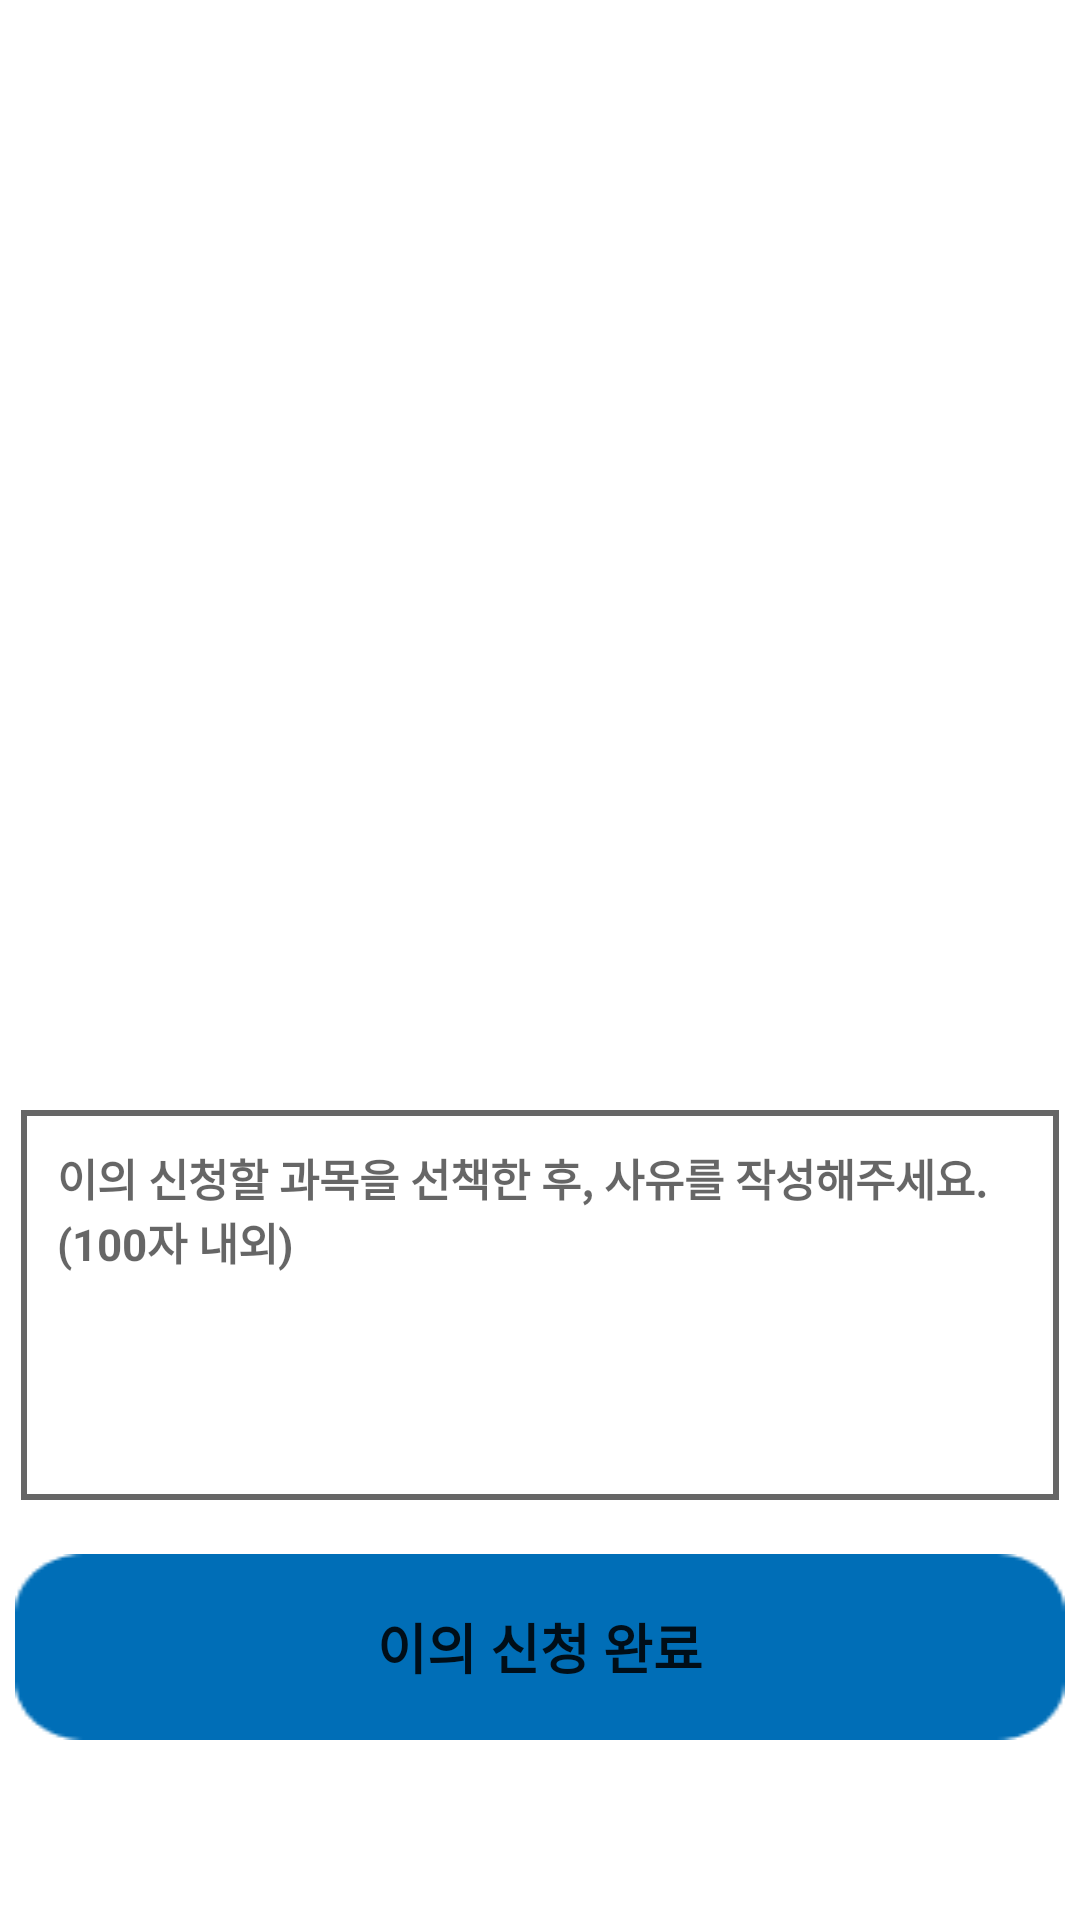

Here is an Android app screen rendered from its layout file. Give the layout XML and the strings, colors and styles it references.
<!-- AndroidManifest.xml: application theme Theme.Attendence -->
<!-- res/layout/fragment_appeal_s.xml -->
<?xml version="1.0" encoding="utf-8"?>
<FrameLayout xmlns:android="http://schemas.android.com/apk/res/android"
    xmlns:tools="http://schemas.android.com/tools"
    android:layout_width="match_parent"
    android:layout_height="match_parent"
    tools:context=".appealS">

    

    <LinearLayout
        android:layout_width="wrap_content"
        android:layout_height="wrap_content"
        android:orientation="horizontal"
        android:layout_marginStart="20dp"
        android:layout_marginTop="20dp"
        android:layout_gravity="top|start">

    </LinearLayout>
    
    <androidx.recyclerview.widget.RecyclerView
        android:id="@+id/recyclerView_s"
        android:layout_width="match_parent"
        android:layout_height="wrap_content"
        android:layout_marginStart="20dp"
        android:layout_marginEnd="20dp"
        android:layout_marginTop="80dp"
        android:padding="10dp"/>

    
    <LinearLayout
        android:id="@+id/student_appeal_editbox"
        android:layout_width="346dp"
        android:layout_height="130dp"
        android:layout_gravity="center|bottom"
        android:layout_marginBottom="140dp"
        android:background="@drawable/appeal_box"
        android:padding="12dp">

        <EditText

            android:layout_width="wrap_content"
            android:layout_height="wrap_content"
            android:background="@null"
            android:hint="이의 신청할 과목을 선책한 후, 사유를 작성해주세요.(100자 내외)"
            android:textSize="14.7sp"
            android:textStyle="bold" />
    </LinearLayout>

    <Button
        android:id="@+id/student_appeal_button"
        android:layout_width="350dp"
        android:layout_height="wrap_content"
        android:text="이의 신청 완료"
        android:layout_gravity="center|bottom"
        android:layout_marginBottom="60dp"
        android:textStyle="bold"
        android:textSize="18sp"
        android:background="@drawable/blue_box"/>

</FrameLayout>
<!-- resources referenced by this layout -->
<resources>
  <!-- drawable appeal_box (drawable) -->
  <?xml version="1.0" encoding="utf-8"?>
  <shape xmlns:android="http://schemas.android.com/apk/res/android">
      <solid android:color="#FFFFFF" />
      <stroke
          android:width="2dp"
          android:color="#666" />
      <corners android:radius="0dp" />
  </shape>
  <!-- drawable blue_box: png bitmap (drawable, 918 bytes) -->
  <style name="Theme.Attendence" parent="Theme.MaterialComponents.Light.NoActionBar">
          
          <item name="colorPrimary">@color/blue</item>
          <item name="colorPrimaryVariant">@color/blue</item>
          <item name="colorOnPrimary">@color/white</item>
          
          <item name="colorSecondary">@color/blue</item>
          <item name="colorSecondaryVariant">@color/blue</item>
          <item name="colorOnSecondary">@color/black</item>
          
          <item name="android:statusBarColor">?attr/colorPrimaryVariant</item>
          
      </style>
  <color name="blue">#006EB7</color>
  <color name="white">#FFFFFFFF</color>
  <color name="black">#FF000000</color>
</resources>
